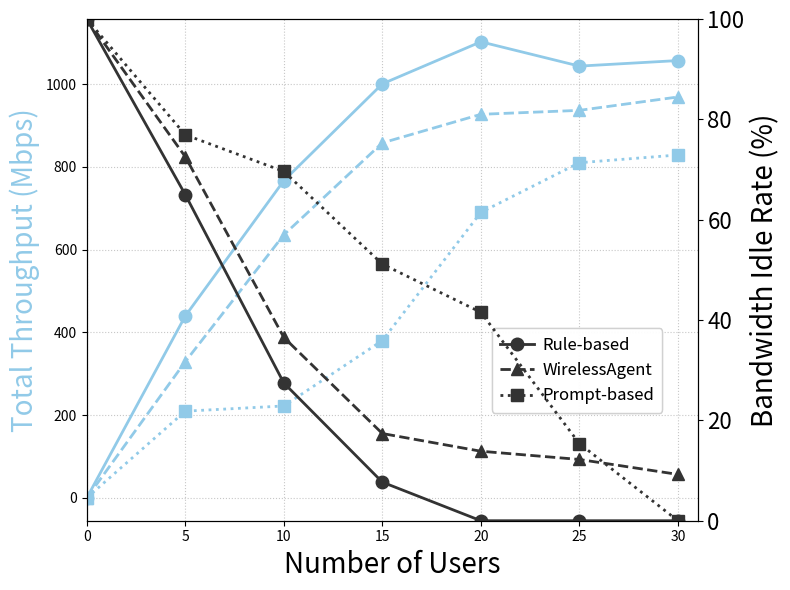

Recreate this plot in Python.
# center of HKUST Campus
# This code is used to plot the throughput and idle rate of different methods
import matplotlib.pyplot as plt

x = [0, 5, 10, 15, 20, 25, 30]
Y_rule_thro = [0, 439.86, 766.91, 1001, 1102.66, 1043.91, 1057.33]
Y_llm_thro =  [0, 209.7 , 222.3 , 380.47, 690.26,  810.36 , 829.06]
Y_agent_thro = [0,329.43, 636.02, 858.31, 927.35, 936.94, 969.27]

# idle rate
Y_rule_idle = [100, 64.99, 27.45, 7.69, 0.0, 0.0, 0.0]
Y_llm_idle =   [100, 76.92, 69.62, 51.15, 41.54, 15.38, 0.0]
Y_agent_idle = [100, 72.54, 36.54, 17.38, 13.85, 12.21, 9.23]

# plot
fig, ax1 = plt.subplots(figsize=(8, 6))
ax2 = ax1.twinx()

# color map
COLOR_MAP = {
    'Rule-based': '#91CAE8',
    'Prompt-based': '#91CAE8',
    'WirelessAgent': '#91CAE8'
}


ax1.plot(x, Y_rule_thro, color=COLOR_MAP['Rule-based'], linestyle='-', 
        linewidth=2, marker='o', markersize=9, label='_nolegend_')
ax1.plot(x, Y_agent_thro, color=COLOR_MAP['WirelessAgent'], linestyle='--',
        linewidth=2, marker='^', markersize=9, label='_nolegend_')
ax1.plot(x, Y_llm_thro, color=COLOR_MAP['Prompt-based'], linestyle=':',
        linewidth=2, marker='s', markersize=9, label='_nolegend_')

# color map
COLOR_MAP = {
    'Rule-based': '#333333',
    'Prompt-based': '#333333',
    'WirelessAgent': '#333333'
}

ax2.plot(x, Y_rule_idle, color=COLOR_MAP['Rule-based'], linestyle='-',
        linewidth=2, marker='o', markersize=9, label='Rule-based')
ax2.plot(x, Y_agent_idle, color=COLOR_MAP['WirelessAgent'], linestyle='--',
        linewidth=2, marker='^', markersize=9, label='WirelessAgent')
ax2.plot(x, Y_llm_idle, color=COLOR_MAP['Prompt-based'], linestyle=':',
        linewidth=2, marker='s', markersize=9, label='Prompt-based')


ax1.set_xlabel('Number of Users', fontsize=20)
ax1.set_ylabel('Total Throughput (Mbps)', color='#91CAE8', fontsize=20)
ax2.set_ylabel('Bandwidth Idle Rate (%)', fontsize=20)


handles, labels = ax2.get_legend_handles_labels()
legend = ax1.legend(handles, labels,
                  loc='upper left',
                  bbox_to_anchor=(0.65, 4/10),
                  frameon=True,
                  fontsize=12,
                  ncol=1,
                  borderpad=0.5,
                  handletextpad=0.5,
                  labelspacing=0.5)



ax1.add_artist(legend)

plt.xticks(fontsize=16)
plt.yticks(fontsize=16)
ax1.set_xlim(0, 31)
ax1.grid(True, linestyle=':', alpha=0.7)
ax2.set_ylim(0, 100)
plt.tight_layout()

output_path = r'F:\code\draw\picture\Plot_Throughput_gym.png'
plt.savefig(output_path, dpi=300, bbox_inches='tight')
print(f'Figure saved to {output_path}')

plt.show()
